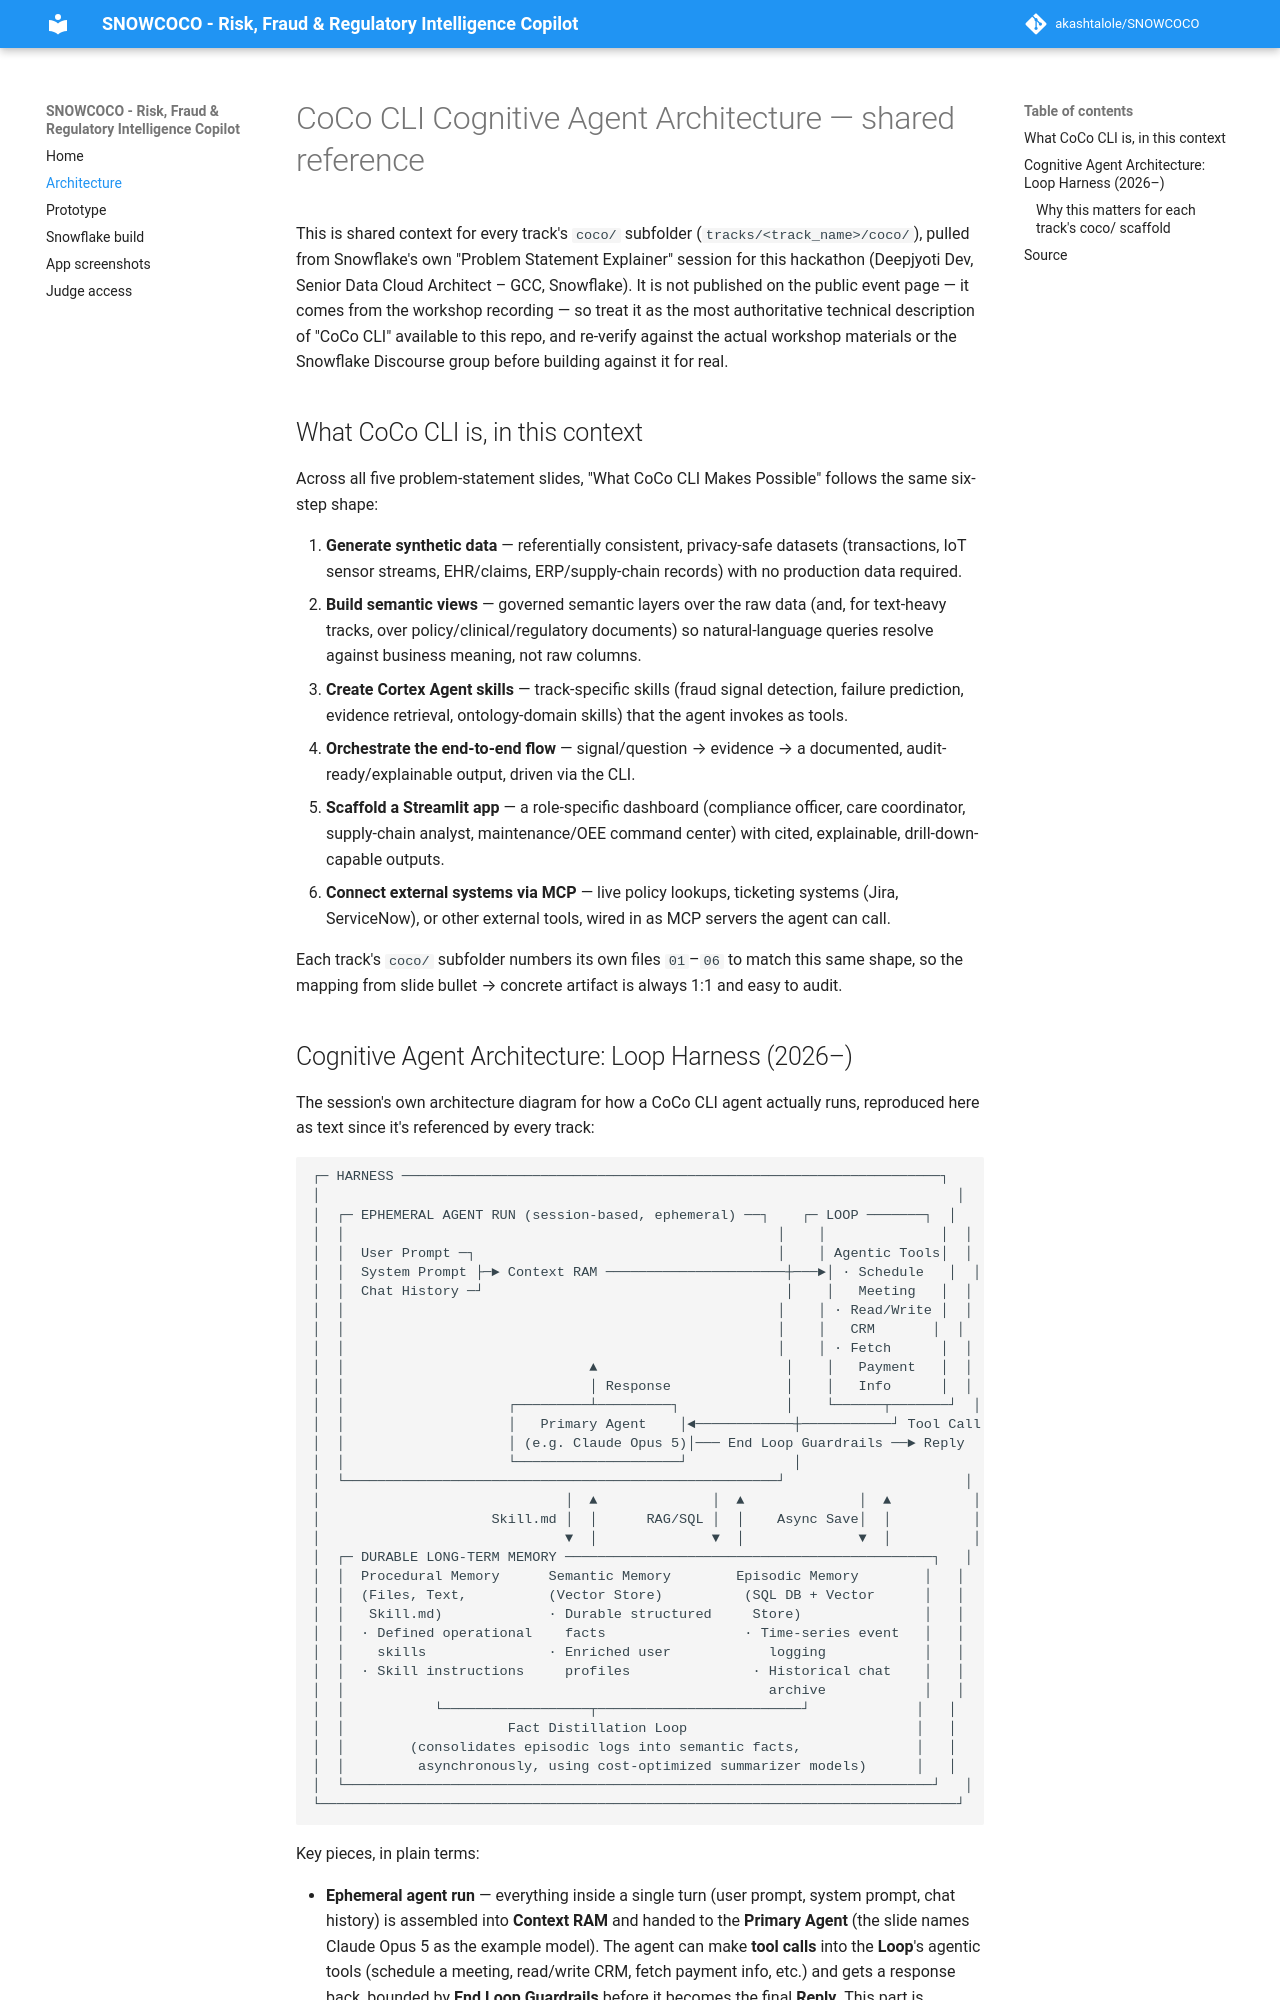

repository: akashtalole/SNOWCOCO · page: coco_cli_architecture/index.html · generator: mkdocs

# CoCo CLI Cognitive Agent Architecture — shared reference

This is shared context for every track's `coco/` subfolder (`tracks/<track_name>/coco/`), pulled
from Snowflake's own "Problem Statement Explainer" session for this hackathon (Deepjyoti Dev,
Senior Data Cloud Architect – GCC, Snowflake). It is not published on the public event page — it
comes from the workshop recording — so treat it as the most authoritative technical description of
"CoCo CLI" available to this repo, and re-verify against the actual workshop materials or the
Snowflake Discourse group before building against it for real.

## What CoCo CLI is, in this context

Across all five problem-statement slides, "What CoCo CLI Makes Possible" follows the same
six-step shape:

1. **Generate synthetic data** — referentially consistent, privacy-safe datasets (transactions,
   IoT sensor streams, EHR/claims, ERP/supply-chain records) with no production data required.
2. **Build semantic views** — governed semantic layers over the raw data (and, for text-heavy
   tracks, over policy/clinical/regulatory documents) so natural-language queries resolve against
   business meaning, not raw columns.
3. **Create Cortex Agent skills** — track-specific skills (fraud signal detection, failure
   prediction, evidence retrieval, ontology-domain skills) that the agent invokes as tools.
4. **Orchestrate the end-to-end flow** — signal/question → evidence → a documented,
   audit-ready/explainable output, driven via the CLI.
5. **Scaffold a Streamlit app** — a role-specific dashboard (compliance officer, care
   coordinator, supply-chain analyst, maintenance/OEE command center) with cited, explainable,
   drill-down-capable outputs.
6. **Connect external systems via MCP** — live policy lookups, ticketing systems (Jira,
   ServiceNow), or other external tools, wired in as MCP servers the agent can call.

Each track's `coco/` subfolder numbers its own files `01`–`06` to match this same shape, so the
mapping from slide bullet → concrete artifact is always 1:1 and easy to audit.
